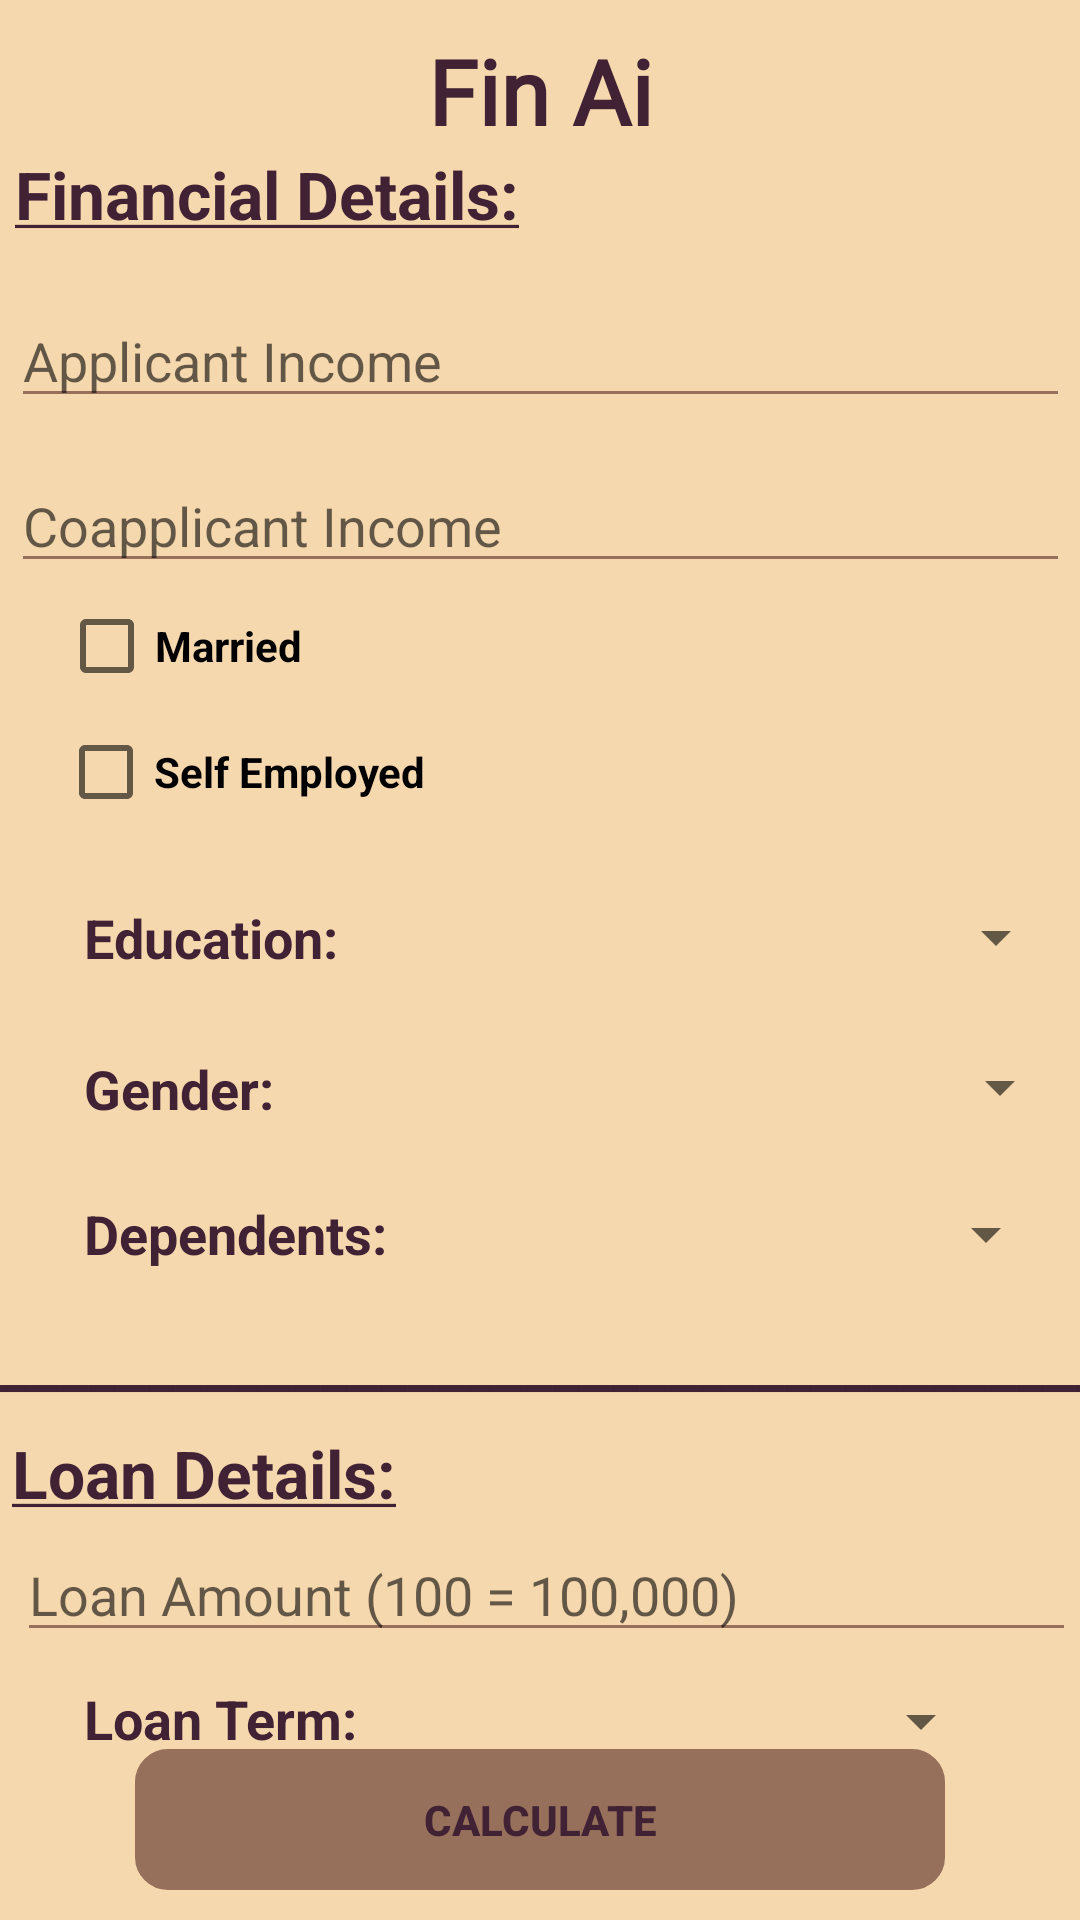

Reconstruct the res/layout file that produces this screen, plus the resources it refers to.
<!-- AndroidManifest.xml: application theme CustomTheme -->
<!-- res/layout/activity_loan_calculator2.xml -->
<?xml version="1.0" encoding="utf-8"?>
<androidx.constraintlayout.widget.ConstraintLayout xmlns:android="http://schemas.android.com/apk/res/android"
    xmlns:app="http://schemas.android.com/apk/res-auto"
    xmlns:tools="http://schemas.android.com/tools"
    android:layout_width="match_parent"
    android:layout_height="match_parent"
    tools:context=".LoanCalculator2">

    <TextView
        android:id="@+id/textView11"
        android:layout_width="wrap_content"
        android:layout_height="wrap_content"
        android:layout_marginTop="10dp"
        android:fontFamily="@font/roboto"
        android:text="Fin Ai"
        android:textSize="30sp"
        android:textStyle="bold"
        app:layout_constraintLeft_toLeftOf="parent"
        app:layout_constraintRight_toRightOf="parent"
        app:layout_constraintTop_toTopOf="parent" />

    <Spinner
        android:id="@+id/genderSpinner"
        android:layout_width="239dp"
        android:layout_height="44dp"
        android:layout_marginStart="53dp"
        android:layout_marginTop="5dp"
        android:layout_marginEnd="29dp"
        app:layout_constraintEnd_toEndOf="parent"
        app:layout_constraintStart_toEndOf="@+id/textView15"
        app:layout_constraintTop_toBottomOf="@+id/educationSpinner" />

    <Spinner
        android:id="@+id/dependentsSpinner"
        android:layout_width="235dp"
        android:layout_height="44dp"
        android:layout_marginStart="4dp"
        android:layout_marginTop="5dp"
        android:layout_marginEnd="23dp"
        app:layout_constraintEnd_toEndOf="parent"
        app:layout_constraintStart_toEndOf="@+id/dependentsTextView"
        app:layout_constraintTop_toBottomOf="@+id/genderSpinner" />

    <Spinner
        android:id="@+id/loanTermSpinner"
        android:layout_width="239dp"
        android:layout_height="46dp"
        android:layout_marginStart="25dp"
        android:layout_marginEnd="29dp"
        app:layout_constraintEnd_toEndOf="parent"
        app:layout_constraintHorizontal_bias="1.0"
        app:layout_constraintStart_toEndOf="@+id/loanTermTextView"
        app:layout_constraintTop_toBottomOf="@+id/editTextLoanAmount" />

    <Spinner
        android:id="@+id/educationSpinner"
        android:layout_width="239dp"
        android:layout_height="46dp"
        android:layout_marginStart="29dp"
        android:layout_marginTop="16dp"
        android:layout_marginEnd="29dp"
        app:layout_constraintEnd_toEndOf="parent"
        app:layout_constraintStart_toEndOf="@+id/textView16"
        app:layout_constraintTop_toBottomOf="@+id/selfEmployedCheckBox" />

    <EditText
        android:id="@+id/editTextApplicantIncome"
        android:layout_width="353dp"
        android:layout_height="40dp"
        android:layout_marginStart="20dp"
        android:layout_marginTop="20dp"
        android:layout_marginEnd="20dp"
        android:backgroundTint="@color/window_color"
        android:ems="10"
        android:hint="Applicant Income"
        android:inputType="number"
        app:layout_constraintEnd_toEndOf="parent"
        app:layout_constraintStart_toStartOf="parent"
        app:layout_constraintTop_toBottomOf="@+id/textView14" />

    <EditText
        android:id="@+id/editTextLoanAmount"
        android:layout_width="353dp"
        android:layout_height="40dp"
        android:layout_marginStart="20dp"
        android:layout_marginTop="5dp"
        android:layout_marginEnd="20dp"
        android:backgroundTint="@color/window_color"
        android:ems="10"
        android:hint="Loan Amount (100 = 100,000)"
        android:inputType="number"
        app:layout_constraintEnd_toEndOf="parent"
        app:layout_constraintHorizontal_bias="0.444"
        app:layout_constraintStart_toStartOf="parent"
        app:layout_constraintTop_toBottomOf="@+id/textView18" />

    <EditText
        android:id="@+id/editTextCoApplicantIncome"
        android:layout_width="353dp"
        android:layout_height="40dp"
        android:layout_marginStart="20dp"
        android:layout_marginTop="15dp"
        android:layout_marginEnd="20dp"
        android:backgroundTint="@color/window_color"
        android:ems="10"
        android:hint="Coapplicant Income"
        android:inputType="number"
        app:layout_constraintEnd_toEndOf="parent"
        app:layout_constraintStart_toStartOf="parent"
        app:layout_constraintTop_toBottomOf="@+id/editTextApplicantIncome" />

    <CheckBox
        android:id="@+id/marriedCheckBox"
        android:layout_width="wrap_content"
        android:layout_height="wrap_content"
        android:layout_marginStart="45dp"
        android:layout_marginTop="5dp"
        android:layout_marginEnd="285dp"
        android:backgroundTint="@color/window_color"
        android:text="Married"
        android:textStyle="bold"
        app:layout_constraintEnd_toEndOf="parent"
        app:layout_constraintStart_toStartOf="parent"
        app:layout_constraintTop_toBottomOf="@+id/editTextCoApplicantIncome" />

    <CheckBox
        android:id="@+id/selfEmployedCheckBox"
        android:layout_width="wrap_content"
        android:layout_height="wrap_content"
        android:layout_marginStart="45dp"
        android:layout_marginTop="10dp"
        android:layout_marginEnd="244dp"
        android:text="Self Employed"
        android:textStyle="bold"
        app:layout_constraintEnd_toEndOf="parent"
        app:layout_constraintStart_toStartOf="parent"
        app:layout_constraintTop_toBottomOf="@+id/marriedCheckBox" />

    <Button
        android:id="@+id/calculateButton"
        android:layout_width="270dp"
        android:layout_height="47dp"
        android:layout_marginStart="87dp"
        android:layout_marginEnd="87dp"
        android:layout_marginBottom="10dp"
        android:background="@drawable/edit_text_border"
        android:backgroundTint="@color/window_color"
        android:text="Calculate"
        android:textStyle="bold"
        app:layout_constraintBottom_toBottomOf="parent"
        app:layout_constraintEnd_toEndOf="parent"
        app:layout_constraintStart_toStartOf="parent" />

    <TextView
        android:id="@+id/dependentsTextView"
        android:layout_width="wrap_content"
        android:layout_height="wrap_content"
        android:layout_marginStart="28dp"
        android:layout_marginTop="24dp"
        android:text="Dependents:"
        android:textSize="18sp"
        android:textStyle="bold"
        app:layout_constraintStart_toStartOf="parent"
        app:layout_constraintTop_toBottomOf="@+id/textView15" />

    <TextView
        android:id="@+id/loanTermTextView"
        android:layout_width="wrap_content"
        android:layout_height="wrap_content"
        android:layout_marginStart="28dp"
        android:layout_marginTop="10dp"
        android:text="Loan Term:"
        android:textSize="18sp"
        android:textStyle="bold"
        app:layout_constraintStart_toStartOf="parent"
        app:layout_constraintTop_toBottomOf="@+id/editTextLoanAmount" />

    <TextView
        android:id="@+id/textView14"
        android:layout_width="wrap_content"
        android:layout_height="wrap_content"
        android:layout_marginStart="20dp"
        android:layout_marginTop="50dp"
        android:layout_marginEnd="202dp"
        android:text="@string/financial_details"
        android:textSize="22sp"
        android:textStyle="bold"
        app:layout_constraintEnd_toEndOf="parent"
        app:layout_constraintStart_toStartOf="parent"
        app:layout_constraintTop_toTopOf="parent" />

    <TextView
        android:id="@+id/textView15"
        android:layout_width="wrap_content"
        android:layout_height="wrap_content"
        android:layout_marginStart="28dp"
        android:layout_marginTop="26dp"
        android:text="Gender:"
        android:textSize="18sp"
        android:textStyle="bold"
        app:layout_constraintStart_toStartOf="parent"
        app:layout_constraintTop_toBottomOf="@+id/textView16" />

    <TextView
        android:id="@+id/textView16"
        android:layout_width="wrap_content"
        android:layout_height="wrap_content"
        android:layout_marginStart="28dp"
        android:layout_marginTop="27dp"
        android:text="Education:"
        android:textSize="18sp"
        android:textStyle="bold"
        app:layout_constraintStart_toStartOf="parent"
        app:layout_constraintTop_toBottomOf="@+id/selfEmployedCheckBox" />

    <TextView
        android:id="@+id/textView17"
        android:layout_width="418dp"
        android:layout_height="33dp"
        android:layout_marginTop="5dp"
        android:text="________________________________________________________________"
        android:textSize="22sp"
        android:textStyle="bold"
        app:layout_constraintEnd_toEndOf="parent"
        app:layout_constraintStart_toStartOf="parent"
        app:layout_constraintTop_toBottomOf="@+id/dependentsSpinner" />

    <TextView
        android:id="@+id/textView18"
        android:layout_width="wrap_content"
        android:layout_height="wrap_content"
        android:layout_marginStart="20dp"
        android:layout_marginTop="5dp"
        android:layout_marginEnd="244dp"
        android:text="@string/loan_details"
        android:textSize="22sp"
        android:textStyle="bold"
        app:layout_constraintEnd_toEndOf="parent"
        app:layout_constraintStart_toStartOf="parent"
        app:layout_constraintTop_toBottomOf="@+id/textView17" />
</androidx.constraintlayout.widget.ConstraintLayout>
<!-- resources referenced by this layout -->
<resources>
  <color name="window_color">#96705b</color>
  <!-- drawable edit_text_border (drawable) -->
  <?xml version="1.0" encoding="utf-8"?>
  <shape xmlns:android="http://schemas.android.com/apk/res/android"
      android:shape="rectangle">
      <stroke
          android:width="2dp"
          android:color="@color/text_color"
          android:padding="5dp"/>
          <corners android:radius="10dp"/>
  </shape>
  <string name="financial_details"><u>Financial Details:</u></string>
  <string name="loan_details"><u>Loan Details:</u></string>
  <style name="CustomTheme" parent="Theme.AppCompat.Light">
          <item name="android:navigationBarColor">@color/window_color</item>
          <item name="colorPrimary">@color/window_color</item>
          <item name="android:textColorPrimary">@color/text_color</item>
          <item name="android:windowBackground">@color/background_color</item>
          <item name="android:colorBackground">@color/background_color</item>
          <item name="android:textColor">@color/text_color</item>
      </style>
  <color name="text_color">#412234</color>
  <color name="background_color">#f6d8ae</color>
</resources>
